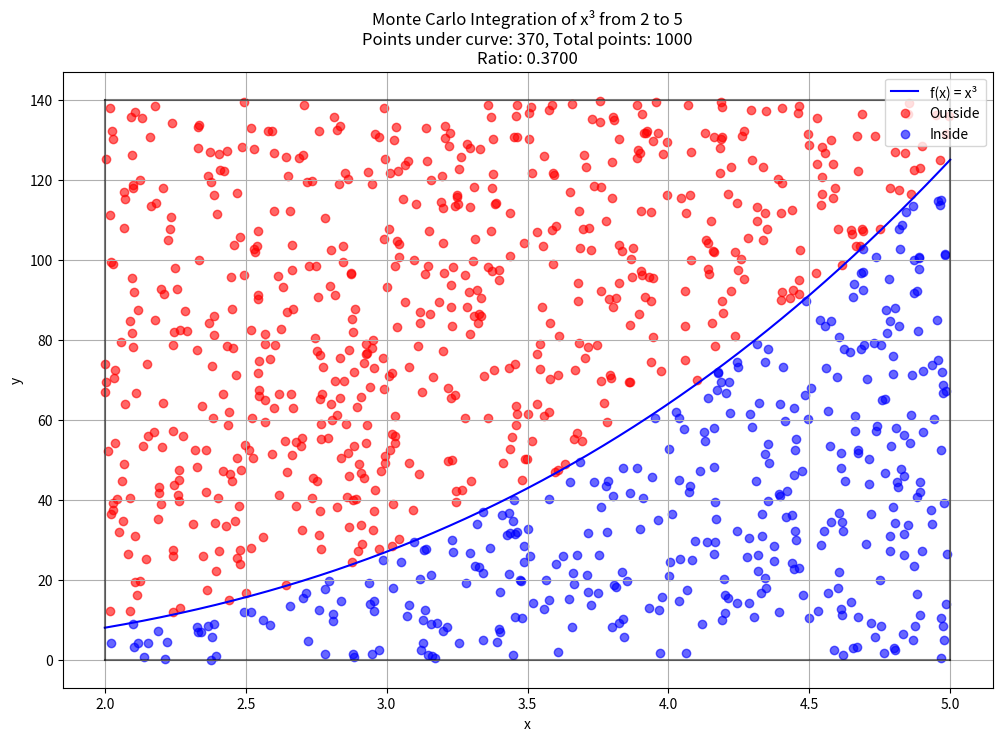
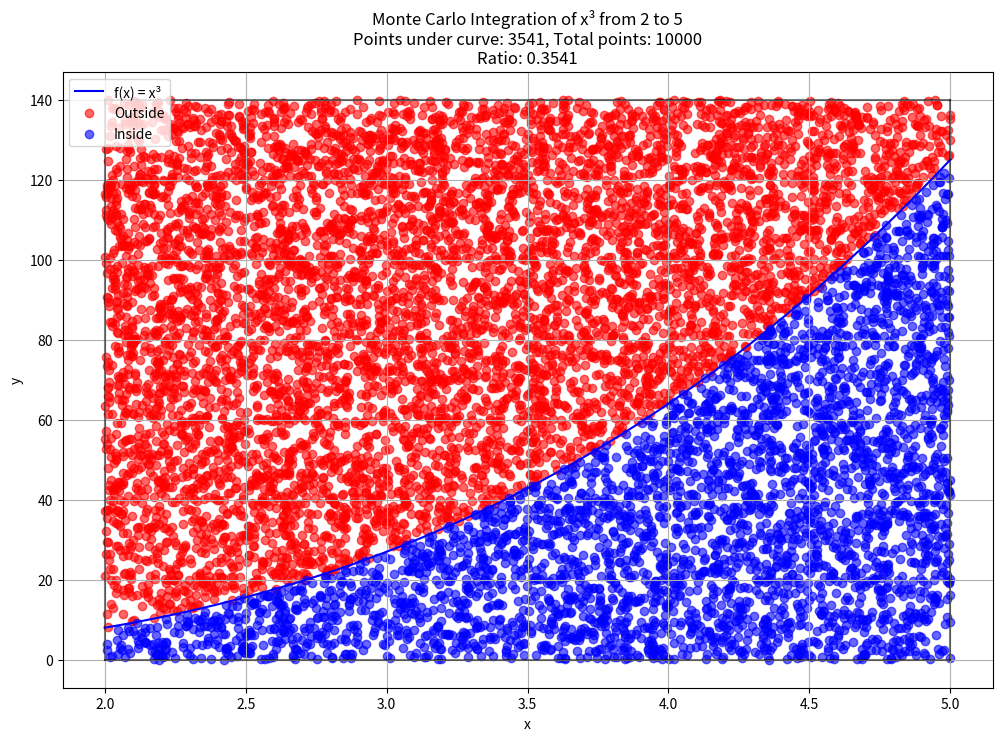
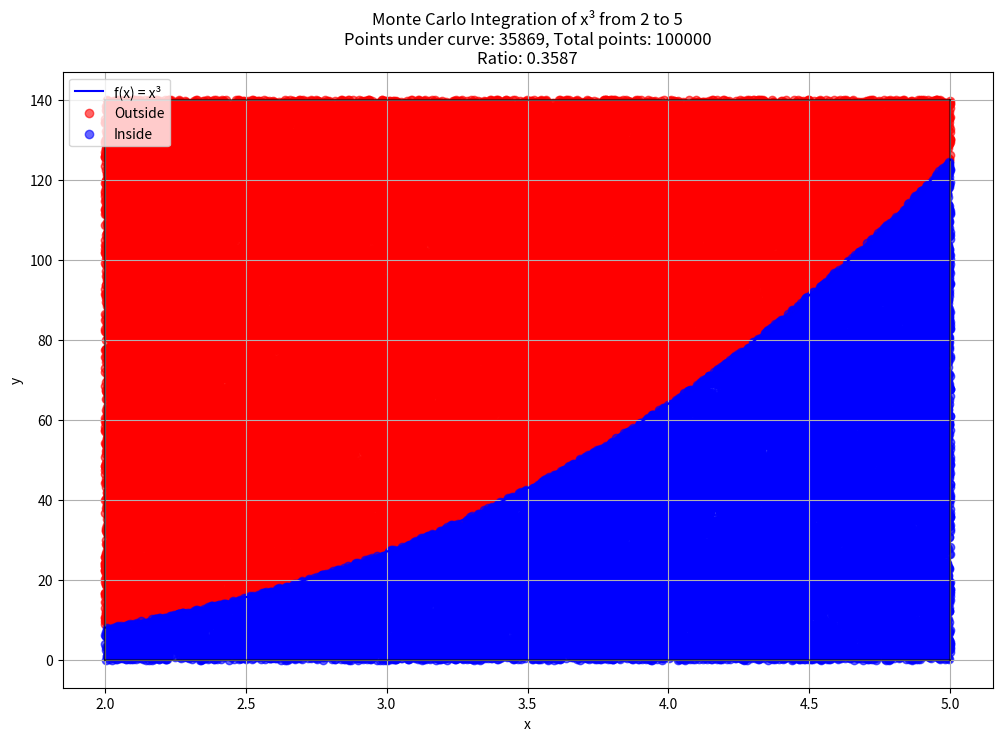

These charts were generated, in order, by the following Python code:
import numpy as np
import matplotlib.pyplot as plt

def f(x):
    return x**3

def monte_carlo_integration(num_points=1000):
    # Rectangle bounds
    x_min, x_max = 2, 5  # x bounds
    y_min, y_max = 0, 140  # y bounds
    rectangle_area = (x_max - x_min) * (y_max - y_min)
    
    # Generate random points
    x = np.random.uniform(x_min, x_max, num_points)
    y = np.random.uniform(y_min, y_max, num_points)
    
    # Count points under the curve
    points_under_curve = sum(1 for i in range(num_points) 
                           if y[i] <= f(x[i]))
    
    # Calculate integral
    ratio = points_under_curve / num_points
    integral = ratio * rectangle_area
    
    return integral, x, y, points_under_curve

def plot_results(x, y, points_under_curve, num_points):
    plt.figure(figsize=(12, 8))
    
    # Plot the actual function
    x_curve = np.linspace(2, 5, 1000)
    y_curve = f(x_curve)
    plt.plot(x_curve, y_curve, 'b-', label='f(x) = x³')
    
    # Plot random points
    under_curve = [y[i] <= f(x[i]) for i in range(len(x))]
    plt.scatter(x[~np.array(under_curve)], y[~np.array(under_curve)], 
                c='red', alpha=0.6, label='Outside')
    plt.scatter(x[np.array(under_curve)], y[np.array(under_curve)], 
                c='blue', alpha=0.6, label='Inside')
    
    # Plot rectangle bounds
    plt.plot([2, 2], [0, 140], 'k-', alpha=0.5)
    plt.plot([5, 5], [0, 140], 'k-', alpha=0.5)
    plt.plot([2, 5], [140, 140], 'k-', alpha=0.5)
    plt.plot([2, 5], [0, 0], 'k-', alpha=0.5)
    
    plt.grid(True)
    plt.xlabel('x')
    plt.ylabel('y')
    plt.title(f'Monte Carlo Integration of x³ from 2 to 5\n'
              f'Points under curve: {points_under_curve}, Total points: {num_points}\n'
              f'Ratio: {points_under_curve/num_points:.4f}')
    plt.legend()
    plt.show()

# Run simulations with different numbers of points
num_points_list = [1000, 10000, 100000]
exact_value = 152.25

print("Exact value of integral:", exact_value)
print("\nMonte Carlo approximations:")

for num_points in num_points_list:
    integral, x, y, points_under_curve = monte_carlo_integration(num_points)
    error = abs(integral - exact_value)
    print(f"\nNumber of points: {num_points}")
    print(f"Estimated integral: {integral:.2f}")
    print(f"Absolute error: {error:.2f}")
    print(f"Relative error: {(error/exact_value)*100:.2f}%")
    
    plot_results(x, y, points_under_curve, num_points)